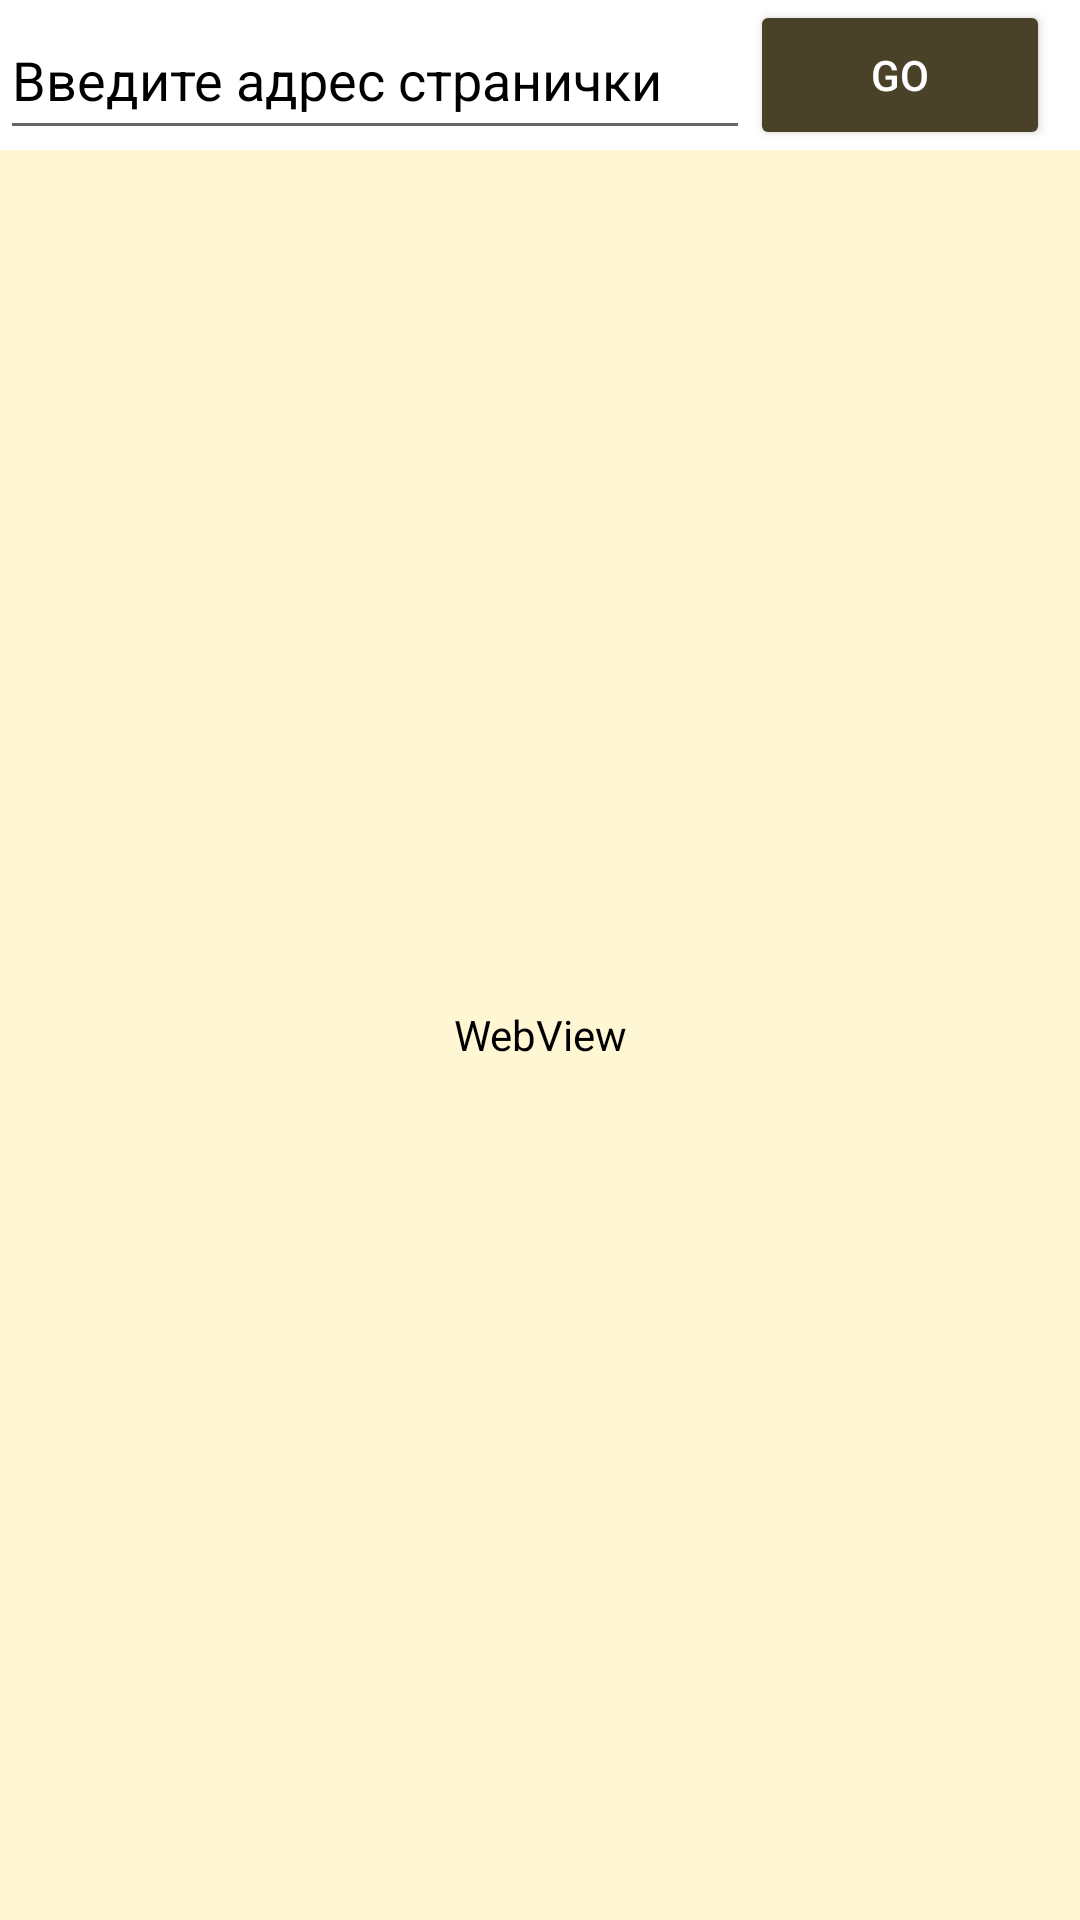

This screen was rendered from an Android layout file. Write that file and the resources it references.
<!-- AndroidManifest.xml: application theme Theme.Practice -->
<!-- res/layout/fragment_web_view.xml -->
<?xml version="1.0" encoding="utf-8"?>
<RelativeLayout xmlns:android="http://schemas.android.com/apk/res/android"
    android:id="@+id/webRel"
    xmlns:tools="http://schemas.android.com/tools"
    android:layout_width="match_parent"
    android:layout_height="match_parent"
    tools:context=".WebViewer">



        <EditText
            android:id="@+id/webViewEditText"
            android:layout_width="250dp"
            android:textColor="@color/black"
            android:textColorHint="@color/black"
            android:hint="Введите адрес странички"
            android:layout_height="50dp"/>

        <Button
            android:id="@+id/webViewButton"
            android:layout_width="100dp"
            android:layout_height="50dp"
            android:text="Go"
            android:backgroundTint="@color/brown"
            android:textColor="#FFF"
           android:layout_alignParentRight="true"
            android:layout_marginRight="10dp"
            />



    <WebView
        android:id="@+id/webView"
        android:layout_width="match_parent"
        android:layout_height="match_parent"
        android:layout_below="@id/webViewEditText"
        android:backgroundTint="@color/white"
        />



</RelativeLayout>
<!-- resources referenced by this layout -->
<resources>
  <color name="black">#FF000000</color>
  <color name="brown">#4A4228</color>
  <color name="white">#fff6d4</color>
  <style name="Theme.Practice" parent="Theme.MaterialComponents.DayNight.DarkActionBar">
          
          <item name="colorPrimary">@color/purple_500</item>
          <item name="colorPrimaryVariant">@color/purple_700</item>
          <item name="colorOnPrimary">@color/black</item>
          
          <item name="colorSecondary">@color/teal_200</item>
          <item name="colorSecondaryVariant">@color/teal_700</item>
          <item name="colorOnSecondary">@color/brown</item>
          
          <item name="android:statusBarColor" tools:targetApi="l">?attr/colorPrimaryVariant</item>
          
          <item name="android:windowFullscreen">true</item>
      </style>
  <color name="purple_500">#FF6200EE</color>
  <color name="purple_700">#FF3700B3</color>
  <color name="teal_200">#FF03DAC5</color>
  <color name="teal_700">#FF018786</color>
</resources>
